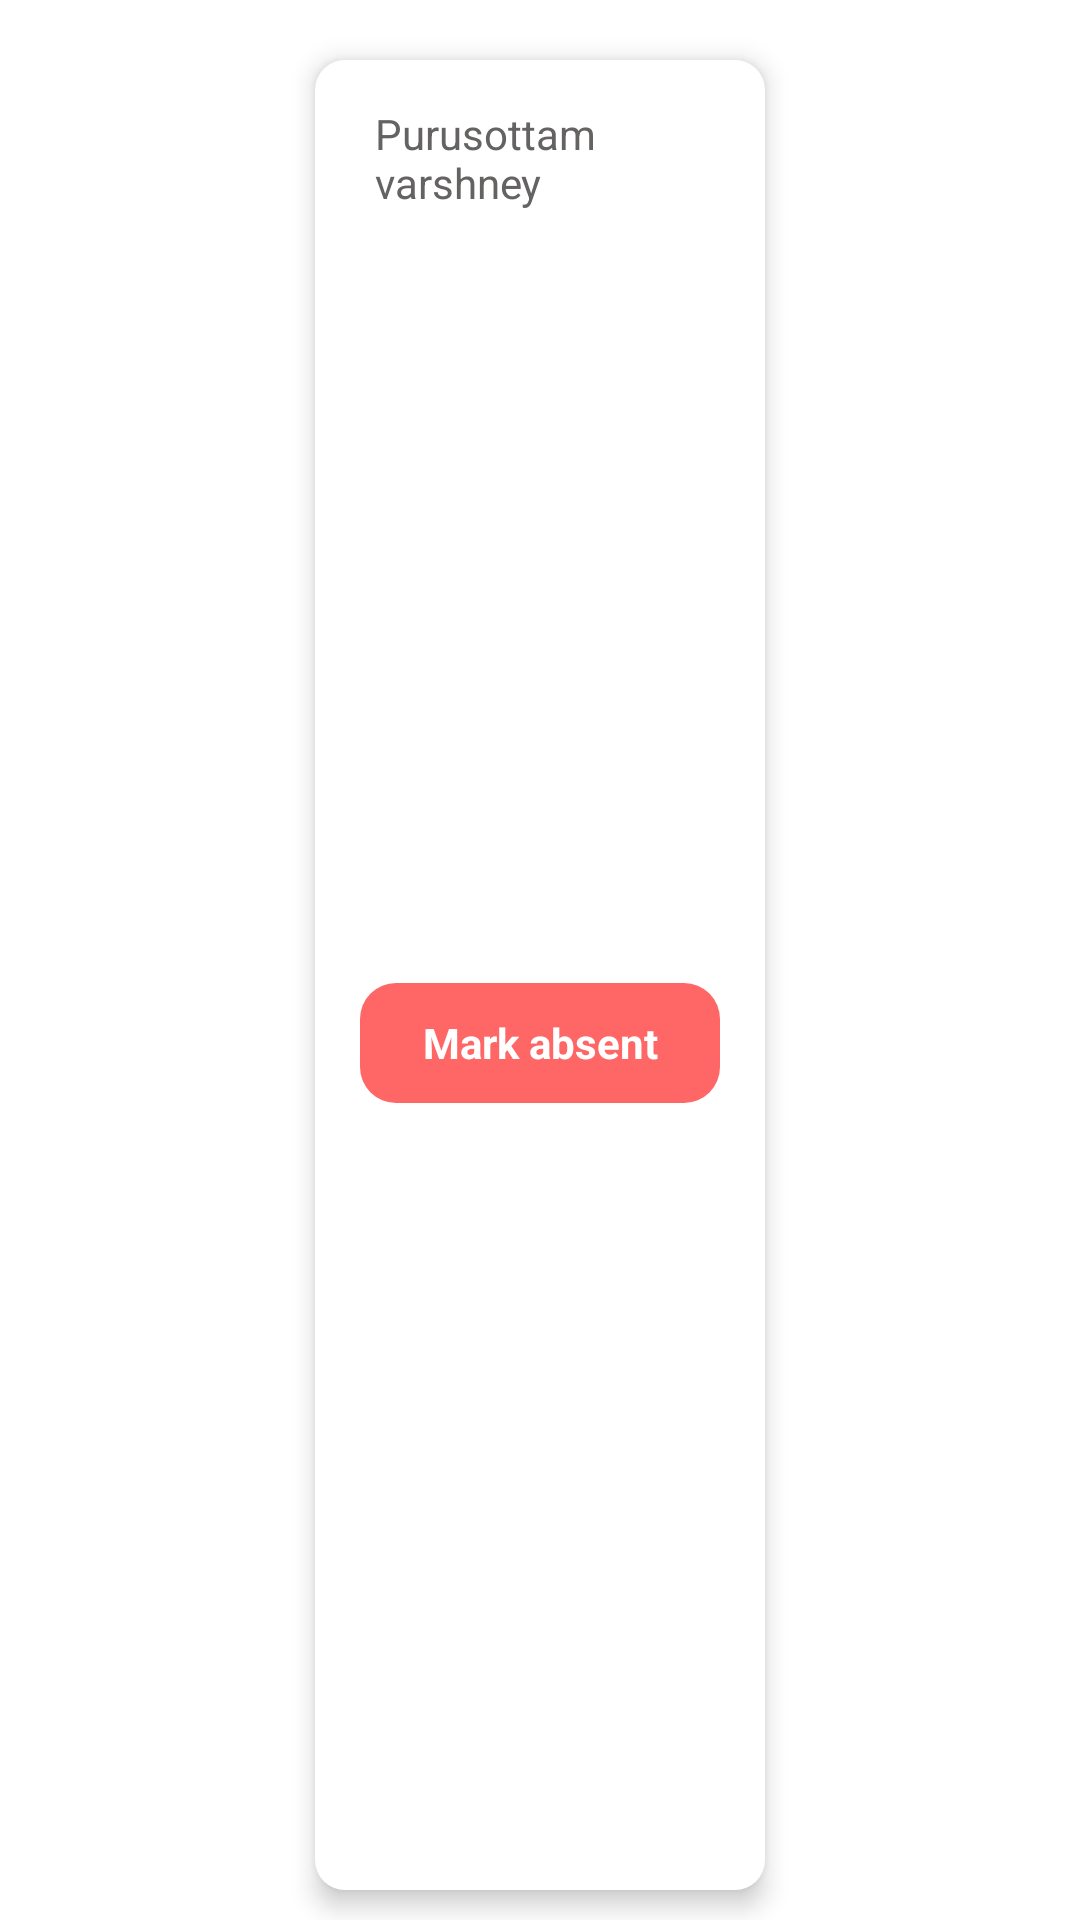

Write the Android layout XML for this screen, with the resource values it uses.
<!-- AndroidManifest.xml: application theme Theme.MyAppTheme -->
<!-- res/layout/popup_attendance_change.xml -->
<?xml version="1.0" encoding="utf-8"?>
<androidx.constraintlayout.widget.ConstraintLayout xmlns:android="http://schemas.android.com/apk/res/android"
    xmlns:app="http://schemas.android.com/apk/res-auto"
    xmlns:tools="http://schemas.android.com/tools"
    android:layout_width="200dp"
    android:layout_height="wrap_content">

    <androidx.constraintlayout.widget.ConstraintLayout

        android:layout_width="150dp"
        android:layout_height="match_parent"
        android:layout_marginHorizontal="10dp"
        android:layout_marginTop="20dp"
        android:padding="5dp"
        android:elevation="5dp"
        android:layout_marginBottom="10dp"
        android:background="@drawable/popup_change_attendance_bg"
        app:layout_constraintBottom_toBottomOf="parent"
        app:layout_constraintEnd_toEndOf="parent"
        app:layout_constraintStart_toStartOf="parent"
        app:layout_constraintTop_toTopOf="parent">

        <TextView
            android:id="@+id/popup_name_tv"
            android:layout_width="match_parent"
            android:textAlignment="textStart"
            android:layout_height="wrap_content"
            android:textColor="@color/offblack"
            android:layout_marginHorizontal="15dp"
            android:layout_marginTop="10dp"
            android:text="Purusottam varshney"
            android:ellipsize="end"
            android:maxLines="2"
            app:layout_constraintEnd_toEndOf="parent"
            app:layout_constraintStart_toStartOf="parent"
            app:layout_constraintTop_toTopOf="parent" />

        <TextView
            android:layout_width="0dp"
            android:id="@+id/popup_change_btn"
            android:layout_height="40dp"
            android:text="Mark absent"
            android:textColor="@color/white"
            android:gravity="center"
            android:textSize="14sp"
            android:textStyle="bold"
            android:layout_marginHorizontal="10dp"
            android:layout_marginVertical="10dp"
            android:background="@drawable/button_bg"
            android:backgroundTint="@color/transparent_red"
            app:layout_constraintBottom_toBottomOf="parent"
            app:layout_constraintEnd_toEndOf="parent"
            app:layout_constraintStart_toStartOf="parent"
            app:layout_constraintTop_toBottomOf="@+id/popup_name_tv"
            tools:ignore="MissingConstraints" />

    </androidx.constraintlayout.widget.ConstraintLayout>

</androidx.constraintlayout.widget.ConstraintLayout>
<!-- resources referenced by this layout -->
<resources>
  <color name="offblack">#656262</color>
  <color name="transparent_red">#A6FF1515</color>
  <color name="white">#FFFFFFFF</color>
  <!-- drawable button_bg (drawable) -->
  <?xml version="1.0" encoding="utf-8"?>
  <shape xmlns:android="http://schemas.android.com/apk/res/android">
         <corners android:radius="12dp"/>
         <solid android:color="@color/white"/>
  </shape>
  <!-- drawable popup_change_attendance_bg (drawable) -->
  <?xml version="1.0" encoding="utf-8"?>
  <layer-list xmlns:android="http://schemas.android.com/apk/res/android">
  
      <item>
          <shape xmlns:android="http://schemas.android.com/apk/res/android">
              <corners android:radius="10dp"/>
              <solid android:color="@color/white" />
          </shape>
      </item>
  </layer-list>
  <style name="Theme.MyAppTheme" parent="Theme.MaterialComponents.DayNight.DarkActionBar.Bridge">
          
          <item name="colorPrimary">@color/red_theme_color</item>
          <item name="colorPrimaryVariant">@color/red_theme_color</item>
          <item name="colorOnPrimary">@color/white</item>
          <item name="android:windowBackground">@drawable/loading_screen</item>
          <item name="android:editTextBackground">@null</item>
          <item name="actionModeBackground">@color/red_theme_color</item>
          
          <item name="colorSecondary">@color/red_theme2</item>
          <item name="colorSecondaryVariant">@color/red_theme_color</item>
          <item name="colorOnSecondary">@color/black</item>
          
          <item name="android:statusBarColor" tools:targetApi="l">?attr/colorPrimaryVariant</item>
          
      </style>
  <color name="red_theme_color">#FF5252</color>
  <!-- drawable loading_screen (drawable) -->
  <?xml version="1.0" encoding="utf-8"?>
  <layer-list xmlns:android="http://schemas.android.com/apk/res/android">
      <item android:drawable="@color/white"/>
      <item
          android:drawable="@drawable/ic_applogo"
          android:gravity="center"
          android:height="150dp"
          android:width="150dp"/>
  </layer-list>
  <color name="red_theme2">#FC6D6D</color>
  <color name="black">#FF000000</color>
  <!-- drawable ic_applogo (drawable) -->
  <vector xmlns:android="http://schemas.android.com/apk/res/android"
      android:width="1080dp"
      android:height="1080dp"
      android:viewportWidth="1080"
      android:viewportHeight="1080">
    <path
        android:pathData="M314.5,499.5c0.17,0 0.33,0 0.5,0c-0.17,-0.17 -0.33,-0.33 -0.5,-0.5c20.27,0.03 116.27,-0.31 144,-0.5c0.14,0.23 86.36,0.8 129.32,0.85c-75.88,-92.61 -151.77,-185.22 -227.65,-277.83c-1.09,0.62 -2.18,1.23 -3.26,1.86C247.86,286.51 174.5,404.44 174.5,539.5c0,201.58 163.42,365 365,365c23.55,0 64.96,-5.5 63,-5c42.67,27 85.33,54 128,81c-26.05,-31.26 -52.1,-62.52 -78.15,-93.78C539.73,757.65 427.12,628.57 314.5,499.5z"
        android:fillColor="#FF5252"/>
    <path
        android:pathData="M539.5,174.5c-36.62,0 -71.99,5.39 -105.34,15.43c-1.47,0.44 -92.33,-46.43 -138.66,-69.43c31.93,28.45 63.85,56.9 95.78,85.35c0,0 0,0 0,0C526.68,330.07 662.09,454.28 797.5,578.5c-11.31,0.08 -202.69,1.73 -287.54,1.85c60.9,96.85 121.79,193.71 182.69,290.56C817.73,813.01 904.5,686.39 904.5,539.5C904.5,337.92 741.08,174.5 539.5,174.5z"
        android:fillColor="#FF5252"/>
  </vector>
</resources>
